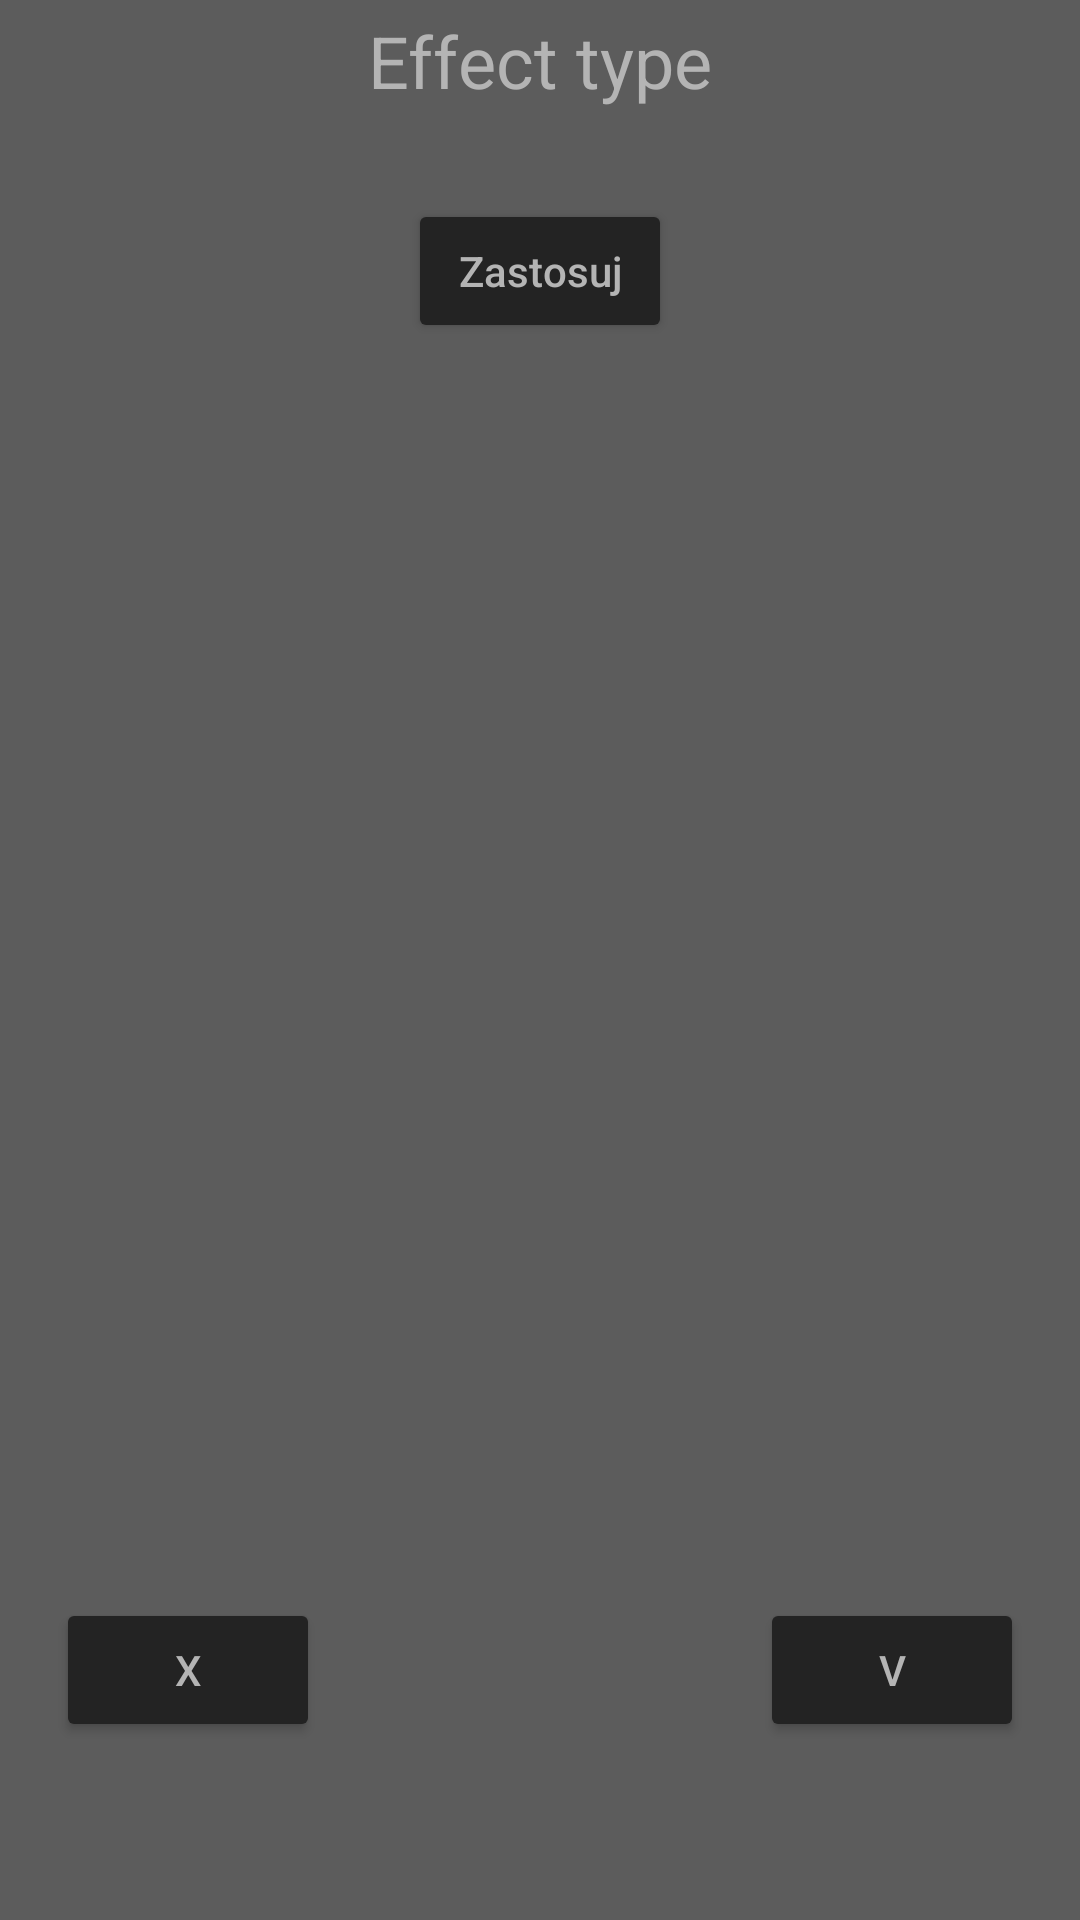

This screen was rendered from an Android layout file. Write that file and the resources it references.
<!-- AndroidManifest.xml: application theme Theme.PhotoEditor -->
<!-- res/layout/fragment_effect_config_single_apply.xml -->
<?xml version="1.0" encoding="utf-8"?>
<androidx.constraintlayout.widget.ConstraintLayout xmlns:android="http://schemas.android.com/apk/res/android"
    xmlns:app="http://schemas.android.com/apk/res-auto"
    xmlns:tools="http://schemas.android.com/tools"
    android:layout_width="match_parent"
    android:layout_height="match_parent"
    android:background="@color/menu_background_dark_grey"
    android:orientation="vertical"
    tools:context=".EffectConfigSingleApply"
    tools:showIn="@layout/activity_main">

    <TextView
        android:id="@+id/textView_effect_type"
        android:layout_width="wrap_content"
        android:layout_height="wrap_content"
        android:layout_marginBottom="18dp"
        android:padding="4sp"
        android:text="Effect type"
        android:textColor="@color/menu_button_text_dark_grey"
        android:textFontWeight="5"
        android:textSize="24sp"
        app:layout_constraintBottom_toTopOf="@+id/button_apply"
        app:layout_constraintEnd_toEndOf="parent"
        app:layout_constraintStart_toStartOf="parent"
        app:layout_constraintTop_toTopOf="parent"
        app:layout_constraintVertical_bias="0.0" />

    <Button
        android:id="@+id/button_apply"
        android:layout_width="wrap_content"
        android:layout_height="wrap_content"
        android:layout_marginTop="8dp"
        android:backgroundTint="@color/menu_background_darker_grey"
        android:text="@string/apply"
        android:textAllCaps="false"
        android:textColor="@color/menu_button_text_dark_grey"
        app:layout_constraintBottom_toBottomOf="@+id/textView_effect_type"
        app:layout_constraintEnd_toEndOf="parent"
        app:layout_constraintStart_toStartOf="parent"
        app:layout_constraintTop_toBottomOf="@+id/textView_effect_type"
        app:layout_constraintVertical_bias="0.0" />


    <ProgressBar
        android:id="@+id/progressBar_processing_image"
        style="?android:attr/progressBarStyle"
        android:layout_width="wrap_content"
        android:layout_height="wrap_content"
        android:visibility="gone"
        app:layout_constraintBottom_toBottomOf="parent"
        app:layout_constraintEnd_toEndOf="parent"
        app:layout_constraintStart_toStartOf="parent"
        app:layout_constraintTop_toTopOf="parent" />

    <Button
        android:id="@+id/button_revert"
        android:layout_width="wrap_content"
        android:layout_height="wrap_content"
        android:layout_marginEnd="64dp"
        android:backgroundTint="@color/menu_background_darker_grey"
        android:text="@string/revert"
        android:textAllCaps="false"
        android:textColor="@color/menu_button_text_dark_grey"
        app:layout_constraintBottom_toBottomOf="parent"
        app:layout_constraintEnd_toStartOf="@+id/button_accept"
        app:layout_constraintHorizontal_bias="0.5"
        app:layout_constraintStart_toStartOf="parent"
        app:layout_constraintTop_toTopOf="parent"
        app:layout_constraintVertical_bias="0.9" />

    <Button
        android:id="@+id/button_accept"
        android:layout_width="wrap_content"
        android:layout_height="wrap_content"
        android:layout_marginStart="64dp"
        android:backgroundTint="@color/menu_background_darker_grey"
        android:text="@string/accept"
        android:textAllCaps="false"
        android:textColor="@color/menu_button_text_dark_grey"
        app:layout_constraintBottom_toBottomOf="parent"
        app:layout_constraintEnd_toEndOf="parent"
        app:layout_constraintHorizontal_bias="0.5"
        app:layout_constraintStart_toEndOf="@+id/button_revert"
        app:layout_constraintTop_toTopOf="parent"
        app:layout_constraintVertical_bias="0.9" />


</androidx.constraintlayout.widget.ConstraintLayout>
<!-- res/layout/activity_main.xml (included above) -->
<?xml version="1.0" encoding="utf-8"?>
<LinearLayout xmlns:android="http://schemas.android.com/apk/res/android"
    xmlns:app="http://schemas.android.com/apk/res-auto"
    xmlns:tools="http://schemas.android.com/tools"
    android:layout_width="match_parent"
    android:layout_height="match_parent"
    android:orientation="vertical"
    tools:context=".MainActivity">

    <ImageView
        android:id="@+id/iv_photo"
        android:layout_width="match_parent"
        android:layout_height="0dp"
        android:layout_weight="4"
        android:scaleType="fitXY"
        android:src="@drawable/empty_view"/>

    <androidx.fragment.app.FragmentContainerView
        android:id="@+id/fcv_menu"
        android:layout_width="match_parent"
        android:layout_height="0dp"
        android:layout_weight="1"
        tools:layout="@layout/fragment_effect_config" />

</LinearLayout>
<!-- res/layout/fragment_effect_config.xml (included above) -->
<?xml version="1.0" encoding="utf-8"?>
<androidx.constraintlayout.widget.ConstraintLayout xmlns:android="http://schemas.android.com/apk/res/android"
    xmlns:app="http://schemas.android.com/apk/res-auto"
    xmlns:tools="http://schemas.android.com/tools"
    android:layout_width="match_parent"
    android:layout_height="match_parent"
    android:background="@color/menu_background_dark_grey"
    android:orientation="vertical"
    tools:context=".EffectConfig"
    tools:showIn="@layout/activity_main">

    <TextView
        android:id="@+id/textView_effect_type"
        android:layout_width="wrap_content"
        android:layout_height="wrap_content"
        android:padding="4sp"
        android:text=""
        android:textColor="@color/menu_button_text_dark_grey"
        android:textFontWeight="5"
        android:textSize="24sp"
        app:layout_constraintBottom_toTopOf="@+id/seekBar_effect_val"
        app:layout_constraintEnd_toEndOf="parent"
        app:layout_constraintStart_toStartOf="parent"
        app:layout_constraintTop_toTopOf="parent" />

    <SeekBar
        android:id="@+id/seekBar_effect_val"
        android:layout_width="200dp"
        android:layout_height="wrap_content"
        android:indeterminate="false"
        android:max="1023"
        android:progress="512"
        android:progressTint="@android:color/transparent"
        android:thumb="@drawable/thumb_image"
        app:layout_constraintBottom_toBottomOf="parent"
        app:layout_constraintEnd_toEndOf="parent"
        app:layout_constraintStart_toStartOf="parent"
        app:layout_constraintTop_toTopOf="parent"
        app:layout_constraintVertical_bias="0.7" />

    <ProgressBar
        android:id="@+id/progressBar_processing_image"
        style="?android:attr/progressBarStyle"
        android:layout_width="wrap_content"
        android:layout_height="wrap_content"
        android:visibility="gone"
        app:layout_constraintBottom_toBottomOf="parent"
        app:layout_constraintEnd_toEndOf="parent"
        app:layout_constraintStart_toStartOf="parent"
        app:layout_constraintTop_toTopOf="parent" />

    <Button
        android:id="@+id/button_apply"
        android:layout_width="wrap_content"
        android:layout_height="wrap_content"
        android:layout_marginTop="8dp"
        android:backgroundTint="@color/menu_background_darker_grey"
        android:text="@string/apply"
        android:textAllCaps="false"
        android:textColor="@color/menu_button_text_dark_grey"
        android:visibility="gone"
        app:layout_constraintBottom_toBottomOf="@+id/seekBar_effect_val"
        app:layout_constraintEnd_toEndOf="parent"
        app:layout_constraintStart_toStartOf="parent"
        app:layout_constraintTop_toBottomOf="@+id/textView_effect_type"
        app:layout_constraintVertical_bias="0.0" />

    <Button
        android:id="@+id/button_revert"
        android:layout_width="0dp"
        android:layout_height="wrap_content"
        app:layout_constraintDimensionRatio="1:1"
        android:layout_marginEnd="64dp"
        android:backgroundTint="@color/menu_background_darker_grey"
        android:textSize="24dp"
        android:text="@string/revert"
        android:textAllCaps="false"
        android:textColor="@color/menu_button_text_dark_grey"
        app:layout_constraintBottom_toBottomOf="parent"
        app:layout_constraintEnd_toStartOf="@+id/button_accept"
        app:layout_constraintHorizontal_bias="0.5"
        app:layout_constraintStart_toStartOf="parent"
        app:layout_constraintTop_toTopOf="parent" />

    <Button
        android:id="@+id/button_accept"
        android:layout_width="0dp"
        android:layout_height="wrap_content"
        app:layout_constraintDimensionRatio="1:1"
        android:layout_marginStart="64dp"
        android:backgroundTint="@color/menu_background_darker_grey"
        android:textSize="24dp"
        android:text="@string/accept"
        android:textAllCaps="false"
        android:textColor="@color/menu_button_text_dark_grey"
        app:layout_constraintBottom_toBottomOf="parent"
        app:layout_constraintEnd_toEndOf="parent"
        app:layout_constraintHorizontal_bias="0.5"
        app:layout_constraintStart_toEndOf="@+id/button_revert"
        app:layout_constraintTop_toTopOf="parent" />


</androidx.constraintlayout.widget.ConstraintLayout>
<!-- resources referenced by this layout -->
<resources>
  <color name="menu_background_dark_grey">#5C5C5C</color>
  <color name="menu_background_darker_grey">#232323</color>
  <color name="menu_button_text_dark_grey">#B4B4B4</color>
  <!-- drawable empty_view (drawable) -->
  <?xml version="1.0" encoding="utf-8"?>
  <shape xmlns:android="http://schemas.android.com/apk/res/android"
      android:shape="rectangle">
      <solid android:color="#CCCCCCCC"/>
  </shape>
  <!-- drawable thumb_image (drawable) -->
  <?xml version="1.0" encoding="utf-8"?>
  <layer-list xmlns:android="http://schemas.android.com/apk/res/android">
  <item>
      <shape>
          <size
              android:height="20dp"
              android:width="20dp"/>
          <corners android:radius="10dp"/>
          <solid android:color="@android:color/holo_blue_light"/>
      </shape>
  </item>
  </layer-list>
  <string name="accept">V</string>
  <string name="apply">Zastosuj</string>
  <string name="revert">X</string>
  <style name="Theme.PhotoEditor" parent="Theme.MaterialComponents.DayNight.NoActionBar">
          
          <item name="colorPrimary">@color/purple_500</item>
          <item name="colorPrimaryVariant">@color/purple_700</item>
          <item name="colorOnPrimary">@color/white</item>
          
          <item name="colorSecondary">@color/teal_200</item>
          <item name="colorSecondaryVariant">@color/teal_700</item>
          <item name="colorOnSecondary">@color/black</item>
          
          <item name="android:statusBarColor">?attr/colorPrimaryVariant</item>
          
      </style>
  <color name="purple_500">#FF6200EE</color>
  <color name="purple_700">#FF3700B3</color>
  <color name="white">#FFFFFFFF</color>
  <color name="teal_200">#FF03DAC5</color>
  <color name="teal_700">#FF018786</color>
  <color name="black">#FF000000</color>
</resources>
